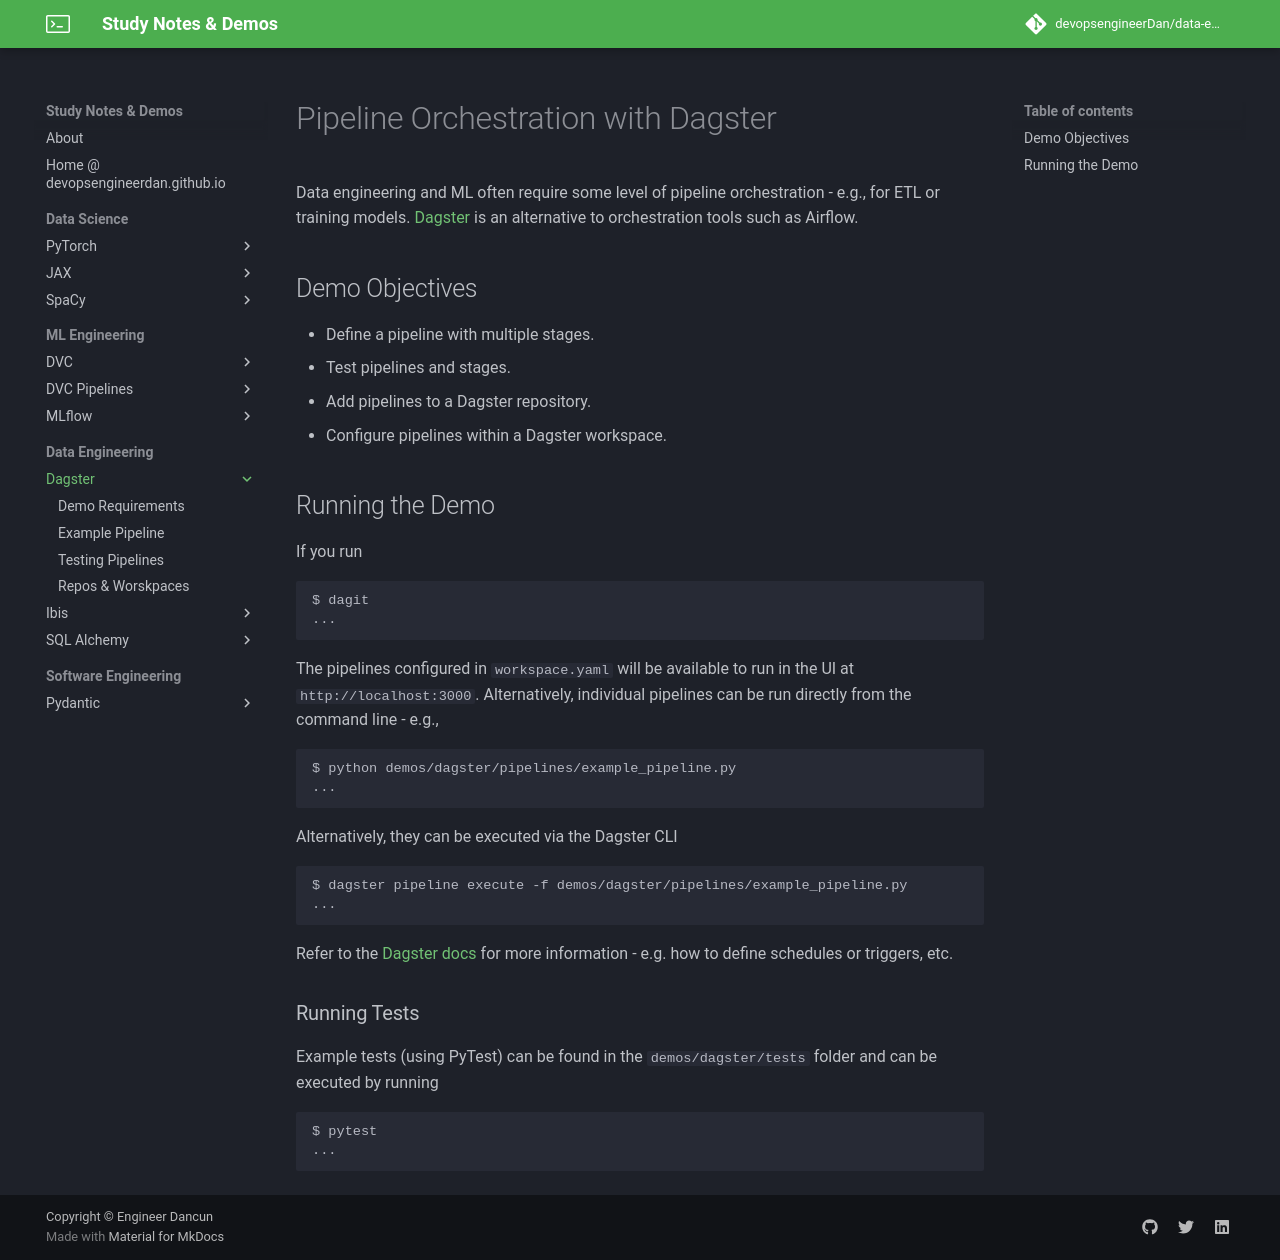

repository: devopsengineerDan/data-engineering-notes-and-demos-best-practices · page: dagster/index.html · generator: mkdocs

# Pipeline Orchestration with Dagster

Data engineering and ML often require some level of pipeline orchestration - e.g., for ETL or training models. [Dagster](https://www.dagster.io) is an alternative to orchestration tools such as Airflow.

## Demo Objectives

* Define a pipeline with multiple stages.
* Test pipelines and stages.
* Add pipelines to a Dagster repository.
* Configure pipelines within a Dagster workspace.

## Running the Demo

If you run

```text
$ dagit
...
```

The pipelines configured in `workspace.yaml` will be available to run in the UI at `http://localhost:3000`. Alternatively, individual pipelines can be run directly from the command line - e.g.,

```text
$ python demos/dagster/pipelines/example_pipeline.py
...
```

Alternatively, they can be executed via the Dagster CLI

```text
$ dagster pipeline execute -f demos/dagster/pipelines/example_pipeline.py
...
```

Refer to the [Dagster docs](https://docs.dagster.io/getting-started) for more information - e.g. how to define schedules or triggers, etc.

### Running Tests

Example tests (using PyTest) can be found in the `demos/dagster/tests` folder and can be executed by running

```text
$ pytest
...
```
